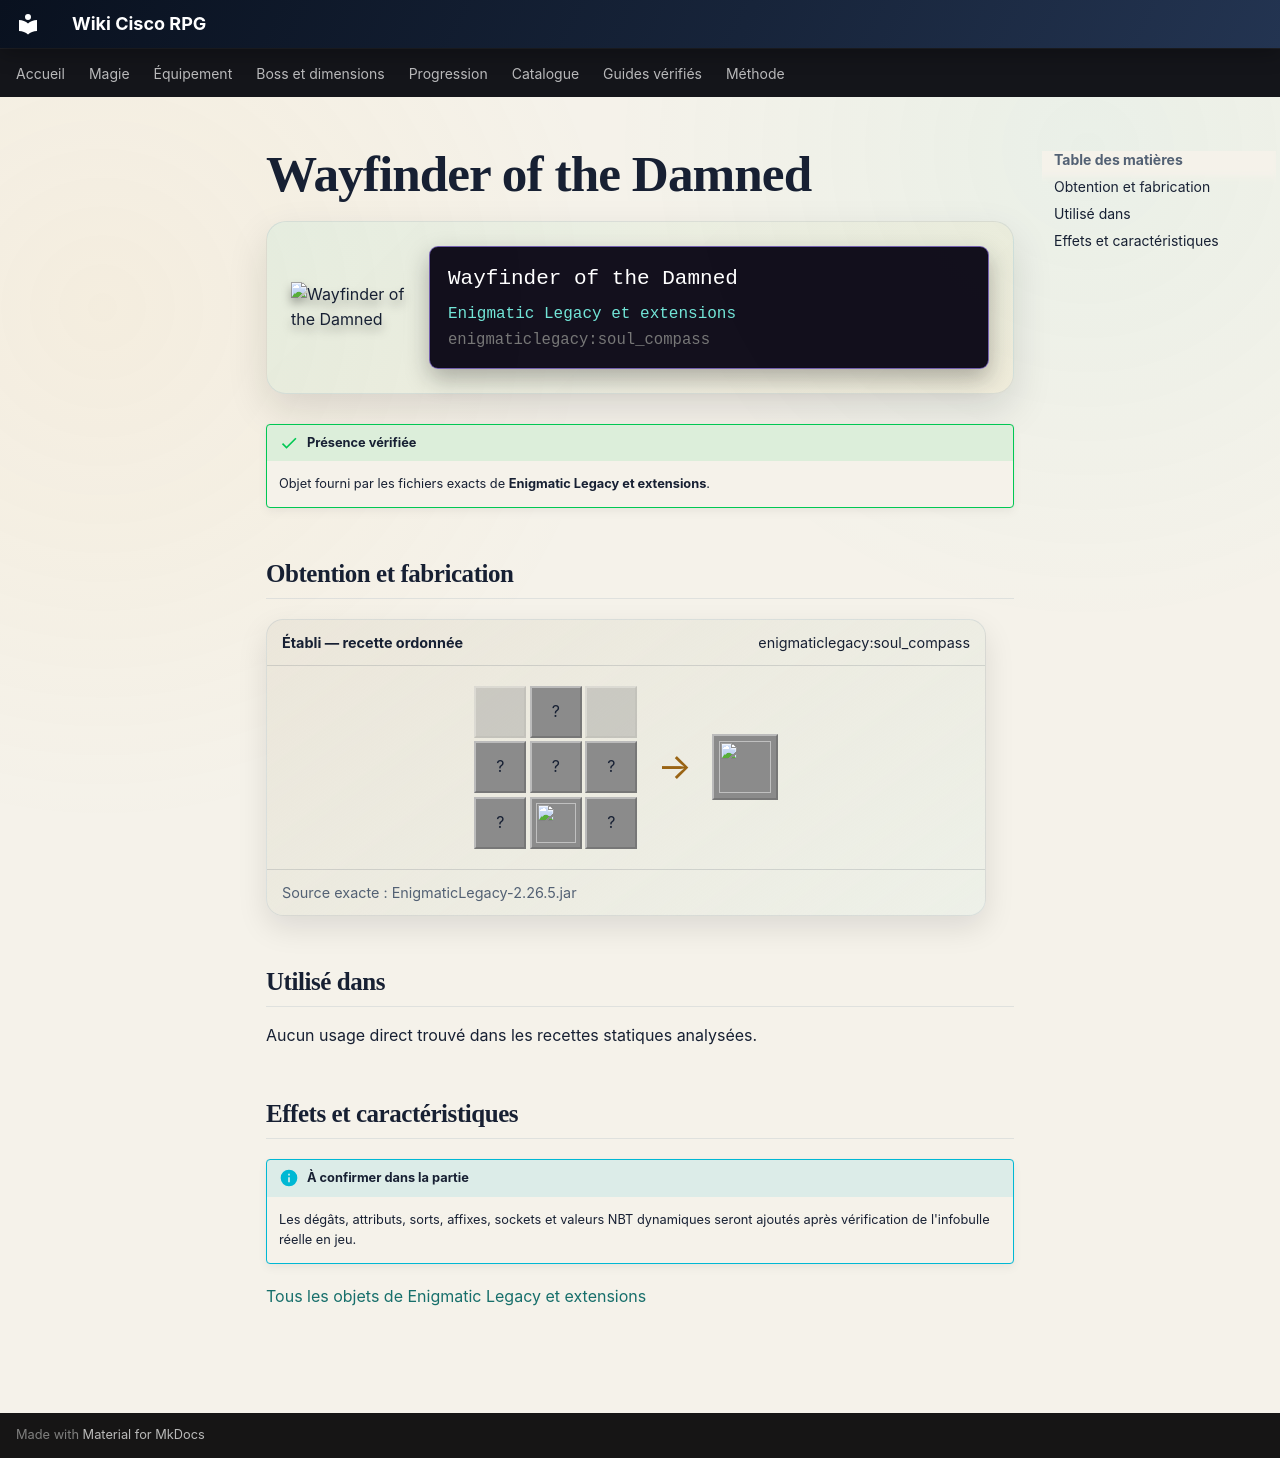

repository: Kloups-Dev/wiki-cisco-rpg · page: catalogue/objets/enigmaticlegacy/soul_compass/index.html · generator: mkdocs

# Wayfinder of the Damned

<div class="mc-item-showcase">
<img class="mc-item-icon" src="../../../../assets/generated/items/enigmaticlegacy/soul_compass.png" alt="Wayfinder of the Damned">
<div class="mc-tooltip-card">
<div class="mc-tooltip-card__name">Wayfinder of the Damned</div>
<div class="mc-tooltip-card__mod">Enigmatic Legacy et extensions</div>
<div class="mc-tooltip-card__id">enigmaticlegacy:soul_compass</div>
</div>
</div>

!!! success "Présence vérifiée"
    Objet fourni par les fichiers exacts de **Enigmatic Legacy et extensions**.

## Obtention et fabrication

<div class="jei-recipe"><div class="jei-recipe__head"><strong>Établi — recette ordonnée</strong><span>enigmaticlegacy:soul_compass</span></div><div class="jei-recipe__body"><div class="jei-grid"><span class="jei-slot jei-slot--empty"></span><span class="jei-slot" title="Soul Lantern (minecraft:soul_lantern)">?</span><span class="jei-slot jei-slot--empty"></span><span class="jei-slot" title="Blaze Powder (minecraft:blaze_powder)">?</span><span class="jei-slot" title="Compass (minecraft:compass)">?</span><span class="jei-slot" title="Blaze Powder (minecraft:blaze_powder)">?</span><span class="jei-slot" title="Gold Ingot (minecraft:gold_ingot)">?</span><a class="jei-slot" href="../../../../catalogue/objets/enigmaticlegacy/twisted_heart/" title="Twisted Heart (enigmaticlegacy:twisted_heart)"><img src="../../../../assets/generated/items/enigmaticlegacy/twisted_heart.png" alt="" loading="lazy"></a><span class="jei-slot" title="Netherite Ingot (minecraft:netherite_ingot)">?</span></div><span class="jei-arrow">→</span><span class="jei-slot jei-slot--result"><img src="../../../../assets/generated/items/enigmaticlegacy/soul_compass.png" alt=""></span></div><div class="jei-recipe__source">Source exacte : EnigmaticLegacy-2.26.5.jar</div></div>

## Utilisé dans

Aucun usage direct trouvé dans les recettes statiques analysées.

## Effets et caractéristiques

!!! info "À confirmer dans la partie"
    Les dégâts, attributs, sorts, affixes, sockets et valeurs NBT dynamiques seront ajoutés après vérification de l'infobulle réelle en jeu.

[Tous les objets de Enigmatic Legacy et extensions](../../../contenu/enigmatic-legacy.md)
